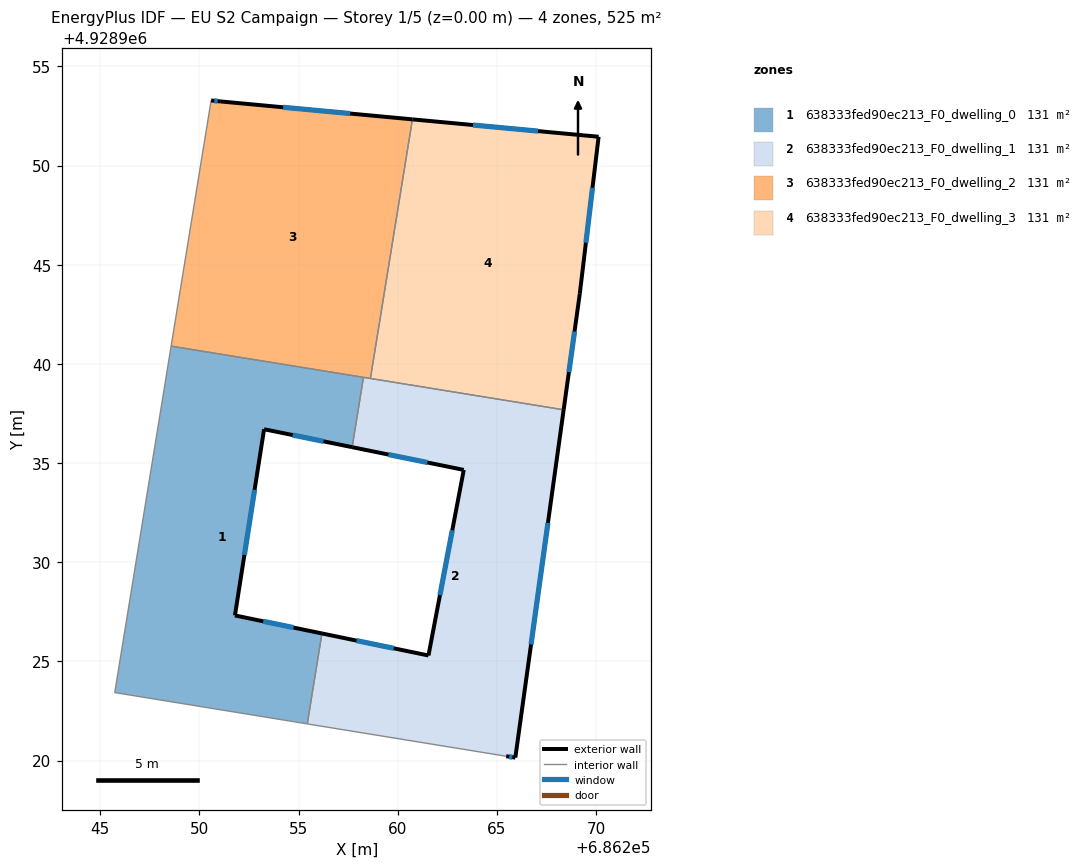
=== STOREY PLAN SPEC (per zone: floor XY polygon, exterior-wall plan segments, windows/doors) ===
zone 1: 638333fed90ec213_F0_dwelling_0  (131.2 m²)
  floor: (686255.44, 4928921.85) (686256.18, 4928926.41) (686251.79, 4928927.32) (686253.26, 4928936.71) (686257.70, 4928935.80) (686258.27, 4928939.32) (686248.57, 4928940.90) (686245.73, 4928923.43)
  exterior wall: (686257.70, 4928935.80) – (686253.26, 4928936.71)  [4.5 m]
    window: (686256.26, 4928936.10) – (686254.70, 4928936.41)  [1.7 m²]
  exterior wall: (686253.26, 4928936.71) – (686251.79, 4928927.32)  [9.5 m]
    window: (686252.78, 4928933.65) – (686252.27, 4928930.37)  [3.5 m²]
  exterior wall: (686251.79, 4928927.32) – (686256.18, 4928926.41)  [4.5 m]
    window: (686253.22, 4928927.02) – (686254.75, 4928926.70)  [1.6 m²]
  interior walls: 5
zone 2: 638333fed90ec213_F0_dwelling_1  (131.2 m²)
  floor: (686265.93, 4928920.15) (686268.37, 4928937.69) (686258.27, 4928939.32) (686257.70, 4928935.80) (686263.33, 4928934.66) (686261.55, 4928925.30) (686256.18, 4928926.41) (686255.44, 4928921.85) (686265.47, 4928920.22)
  exterior wall: (686256.18, 4928926.41) – (686261.55, 4928925.30)  [5.5 m]
    window: (686257.92, 4928926.05) – (686259.80, 4928925.66)  [2.0 m²]
  exterior wall: (686261.55, 4928925.30) – (686263.33, 4928934.66)  [9.5 m]
    window: (686262.13, 4928928.34) – (686262.75, 4928931.61)  [3.5 m²]
  exterior wall: (686263.33, 4928934.66) – (686257.70, 4928935.80)  [5.7 m]
    window: (686261.50, 4928935.03) – (686259.53, 4928935.43)  [2.1 m²]
  exterior wall: (686268.37, 4928937.69) – (686265.93, 4928920.15)  [17.7 m]
    window: (686267.57, 4928931.98) – (686266.72, 4928925.85)  [6.5 m²]
  exterior wall: (686265.93, 4928920.15) – (686265.47, 4928920.22)  [0.5 m]
    window: (686265.78, 4928920.17) – (686265.62, 4928920.19)  [0.2 m²]
  interior walls: 5
zone 3: 638333fed90ec213_F0_dwelling_2  (131.2 m²)
  floor: (686258.62, 4928939.27) (686260.74, 4928952.33) (686251.08, 4928953.24) (686250.59, 4928953.29) (686248.57, 4928940.90)
  exterior wall: (686250.59, 4928953.29) – (686251.08, 4928953.24)  [0.5 m]
    window: (686250.75, 4928953.27) – (686250.92, 4928953.25)  [0.2 m²]
  exterior wall: (686251.08, 4928953.24) – (686260.74, 4928952.33)  [9.7 m]
    window: (686254.22, 4928952.94) – (686257.60, 4928952.63)  [3.6 m²]
  interior walls: 4
zone 4: 638333fed90ec213_F0_dwelling_3  (131.2 m²)
  floor: (686268.37, 4928937.69) (686269.18, 4928943.54) (686270.13, 4928951.46) (686260.74, 4928952.33) (686258.62, 4928939.27)
  exterior wall: (686260.74, 4928952.33) – (686270.13, 4928951.46)  [9.4 m]
    window: (686263.79, 4928952.05) – (686267.08, 4928951.74)  [3.5 m²]
  exterior wall: (686270.13, 4928951.46) – (686269.18, 4928943.54)  [8.0 m]
    window: (686269.82, 4928948.88) – (686269.49, 4928946.11)  [2.9 m²]
  exterior wall: (686269.18, 4928943.54) – (686268.37, 4928937.69)  [5.9 m]
    window: (686268.92, 4928941.63) – (686268.63, 4928939.59)  [2.2 m²]
  interior walls: 2

=== DERIVED (storey summary) ===
Building: EU S2 Campaign
Storey: 1 of 5  (floor level z = 0.00 m)
Storey gross floor area: 524.8 m²
Zones on this storey: 4
  - 638333fed90ec213_F0_dwelling_0: floor 131.2 m²; exterior wall 18.5 m (55.5 m²); 3 window(s) 6.8 m²; WWR 12.2%
  - 638333fed90ec213_F0_dwelling_1: floor 131.2 m²; exterior wall 38.9 m (116.8 m²); 5 window(s) 14.3 m²; WWR 12.2%
  - 638333fed90ec213_F0_dwelling_2: floor 131.2 m²; exterior wall 10.2 m (30.6 m²); 2 window(s) 3.7 m²; WWR 12.2%
  - 638333fed90ec213_F0_dwelling_3: floor 131.2 m²; exterior wall 23.3 m (69.9 m²); 3 window(s) 8.5 m²; WWR 12.2%
Zone adjacency (shared interzone walls):
  - 638333fed90ec213_F0_dwelling_0 ↔ 638333fed90ec213_F0_dwelling_1
  - 638333fed90ec213_F0_dwelling_0 ↔ 638333fed90ec213_F0_dwelling_2
  - 638333fed90ec213_F0_dwelling_1 ↔ 638333fed90ec213_F0_dwelling_2
  - 638333fed90ec213_F0_dwelling_1 ↔ 638333fed90ec213_F0_dwelling_3
  - 638333fed90ec213_F0_dwelling_2 ↔ 638333fed90ec213_F0_dwelling_3